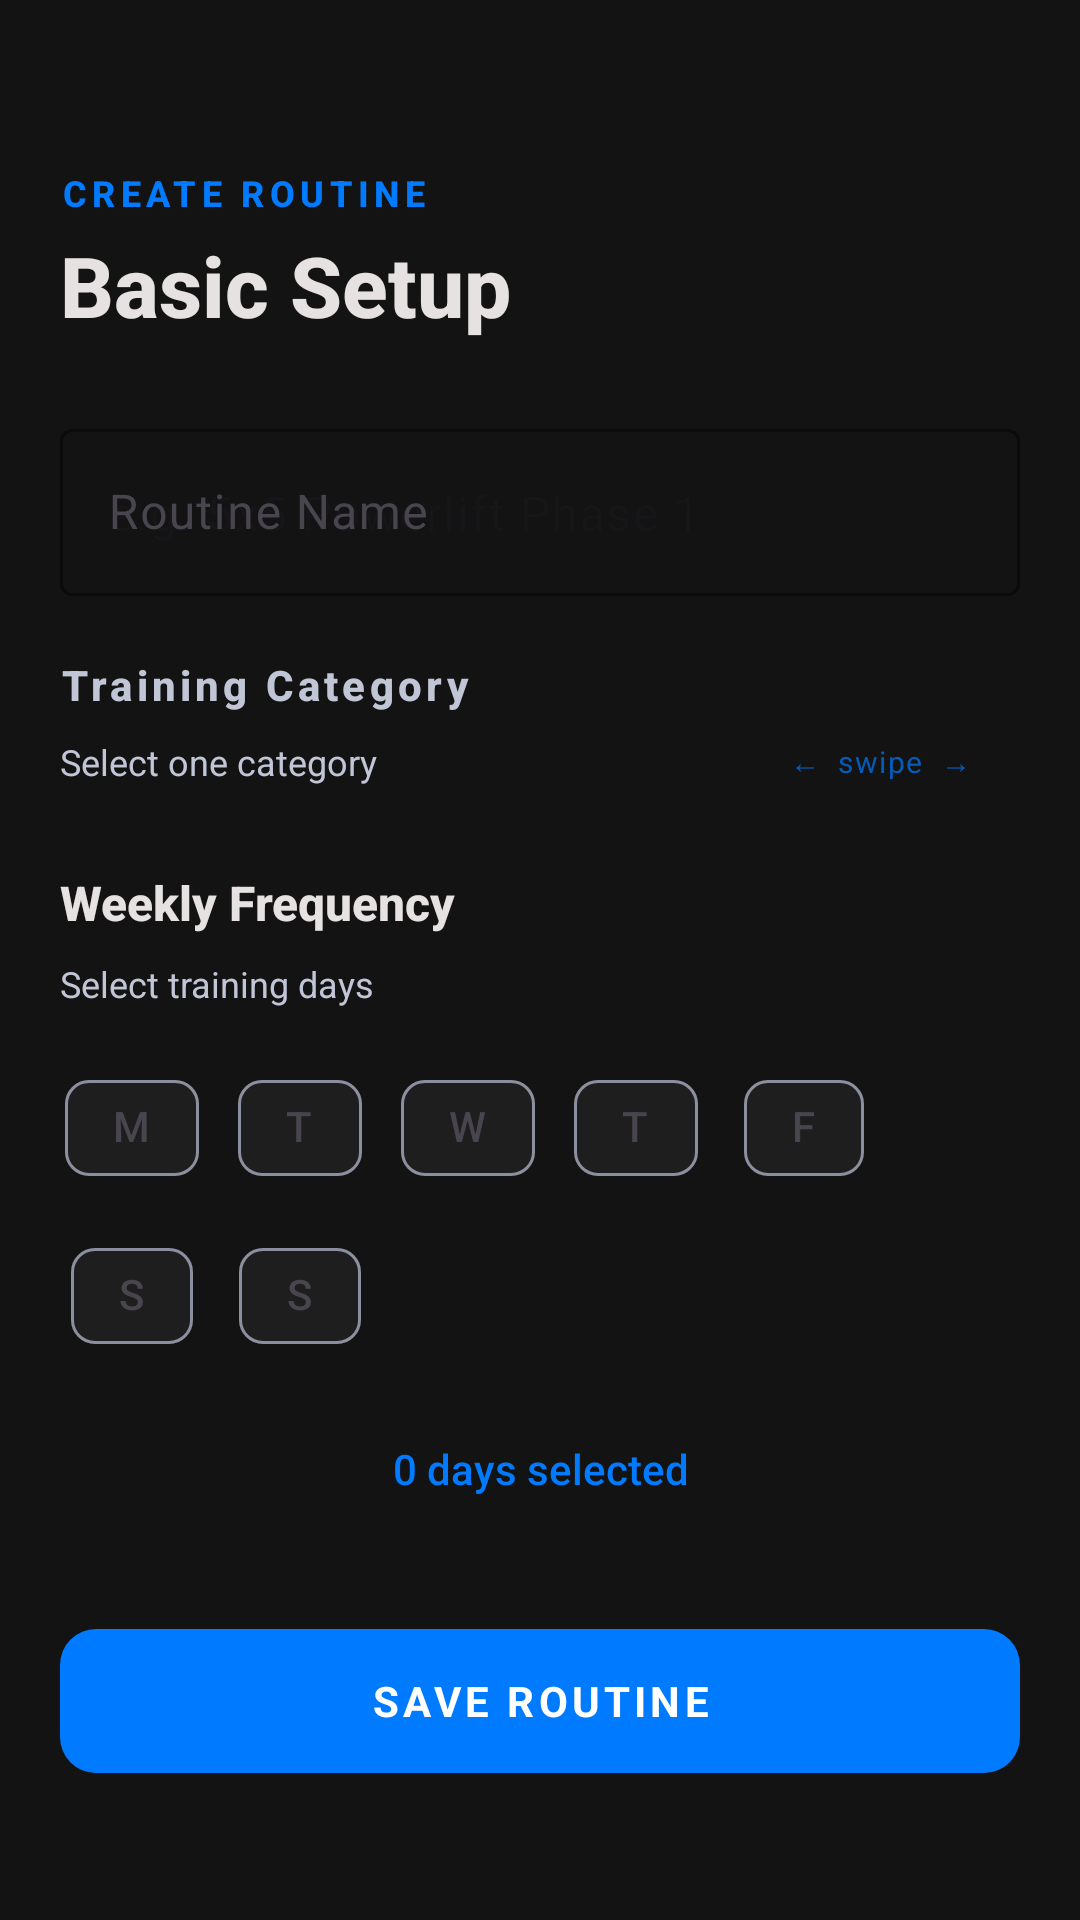

Layout XML and referenced resources for this Android screen:
<!-- AndroidManifest.xml: application theme Theme.RepsRex -->
<!-- res/layout/activity_create_routine.xml -->
<?xml version="1.0" encoding="utf-8"?>
<androidx.constraintlayout.widget.ConstraintLayout xmlns:android="http://schemas.android.com/apk/res/android"
    xmlns:app="http://schemas.android.com/apk/res-auto"
    xmlns:tools="http://schemas.android.com/tools"
    android:layout_width="match_parent"
    android:layout_height="match_parent"
    android:background="@color/background"
    tools:context=".activities.CreateRoutineActivity">

    <LinearLayout
        android:layout_width="match_parent"
        android:layout_height="match_parent"
        android:orientation="vertical"
        android:paddingHorizontal="20dp"
        android:paddingTop="40dp"
        android:paddingBottom="32dp">

        
        <TextView
            android:layout_width="match_parent"
            android:layout_height="wrap_content"
            android:text="CREATE ROUTINE"
            android:textSize="12sp"
            android:textStyle="bold"
            android:textColor="@color/primary"
            android:letterSpacing="0.15"
            android:fontFamily="sans-serif-medium"
            android:layout_marginBottom="4dp"
            android:paddingTop="16dp"/>

        
        <TextView
            android:layout_width="match_parent"
            android:layout_height="wrap_content"
            android:text="Basic Setup"
            android:textSize="28sp"
            android:textStyle="bold"
            android:textColor="@color/on_surface"
            android:fontFamily="sans-serif-medium"
            android:layout_marginBottom="24dp" />

        
        <com.google.android.material.textfield.TextInputLayout
            android:layout_width="match_parent"
            android:layout_height="wrap_content"
            android:hint="Routine Name"
            style="@style/Widget.Material3.TextInputLayout.OutlinedBox"
            app:boxStrokeColor="@color/outline"
            app:hintTextColor="@color/on_surface_variant"
            android:layout_marginBottom="20dp">

            <com.google.android.material.textfield.TextInputEditText
                android:id="@+id/routineNameInput"
                android:layout_width="match_parent"
                android:layout_height="wrap_content"
                android:inputType="textCapWords"
                android:textColor="@color/on_surface"
                android:hint="e.g. 5x5 Powerlift Phase 1" />

        </com.google.android.material.textfield.TextInputLayout>

        
        <TextView
            android:layout_width="match_parent"
            android:layout_height="wrap_content"
            android:text="Training Category"
            android:textSize="14sp"
            android:textStyle="bold"
            android:textColor="@color/on_surface_variant"
            android:fontFamily="sans-serif-medium"
            android:layout_marginBottom="8dp"
            android:letterSpacing="0.1" />

        
        <LinearLayout
            android:layout_width="match_parent"
            android:layout_height="wrap_content"
            android:orientation="horizontal"
            android:layout_marginBottom="8dp">

            <TextView
                android:layout_width="0dp"
                android:layout_height="wrap_content"
                android:layout_weight="1"
                android:text="Select one category"
                android:textSize="12sp"
                android:textColor="@color/on_surface_variant"
                android:fontFamily="sans-serif" />

            
            <LinearLayout
                android:layout_width="wrap_content"
                android:layout_height="wrap_content"
                android:orientation="horizontal"
                android:gravity="center_vertical"
                android:alpha="0.7">

                <TextView
                    android:layout_width="wrap_content"
                    android:layout_height="wrap_content"
                    android:text="←  swipe  →"
                    android:textSize="10sp"
                    android:textColor="@color/primary"
                    android:fontFamily="sans-serif"
                    android:letterSpacing="0.05" />

                <ImageView
                    android:layout_width="16dp"
                    android:layout_height="16dp"
                    android:src="@drawable/ic_swipe"
                    android:tint="@color/primary"
                    android:alpha="0.6" />

            </LinearLayout>

        </LinearLayout>

        
        <androidx.recyclerview.widget.RecyclerView
            android:id="@+id/categoriesRecyclerView"
            android:layout_width="match_parent"
            android:layout_height="wrap_content"
            android:orientation="horizontal"
            app:layoutManager="androidx.recyclerview.widget.LinearLayoutManager"
            android:nestedScrollingEnabled="false"
            android:layout_marginBottom="20dp"
            android:clipToPadding="false"
            android:paddingEnd="20dp" />

        
        <TextView
            android:layout_width="match_parent"
            android:layout_height="wrap_content"
            android:text="Weekly Frequency"
            android:textSize="16sp"
            android:textStyle="bold"
            android:textColor="@color/on_surface"
            android:fontFamily="sans-serif-medium"
            android:layout_marginBottom="8dp" />

        <TextView
            android:layout_width="match_parent"
            android:layout_height="wrap_content"
            android:text="Select training days"
            android:textSize="12sp"
            android:textColor="@color/on_surface_variant"
            android:fontFamily="sans-serif"
            android:layout_marginBottom="16dp" />

        
        <com.google.android.material.chip.ChipGroup
            android:id="@+id/daysChipGroup"
            android:layout_width="match_parent"
            android:layout_height="wrap_content"
            android:orientation="horizontal"
            app:chipSpacing="8dp"
            android:layout_marginBottom="24dp">

            <com.google.android.material.chip.Chip
                android:id="@+id/chipMon"
                style="@style/Widget.Material3.Chip.Filter"
                android:layout_width="wrap_content"
                android:layout_height="wrap_content"
                android:text="M"
                android:checkable="true"
                app:chipIconEnabled="false" />

            <com.google.android.material.chip.Chip
                android:id="@+id/chipTue"
                style="@style/Widget.Material3.Chip.Filter"
                android:layout_width="wrap_content"
                android:layout_height="wrap_content"
                android:text="T"
                android:checkable="true" />

            <com.google.android.material.chip.Chip
                android:id="@+id/chipWed"
                style="@style/Widget.Material3.Chip.Filter"
                android:layout_width="wrap_content"
                android:layout_height="wrap_content"
                android:text="W"
                android:checkable="true" />

            <com.google.android.material.chip.Chip
                android:id="@+id/chipThu"
                style="@style/Widget.Material3.Chip.Filter"
                android:layout_width="wrap_content"
                android:layout_height="wrap_content"
                android:text="T"
                android:checkable="true" />

            <com.google.android.material.chip.Chip
                android:id="@+id/chipFri"
                style="@style/Widget.Material3.Chip.Filter"
                android:layout_width="wrap_content"
                android:layout_height="wrap_content"
                android:text="F"
                android:checkable="true" />

            <com.google.android.material.chip.Chip
                android:id="@+id/chipSat"
                style="@style/Widget.Material3.Chip.Filter"
                android:layout_width="wrap_content"
                android:layout_height="wrap_content"
                android:text="S"
                android:checkable="true" />

            <com.google.android.material.chip.Chip
                android:id="@+id/chipSun"
                style="@style/Widget.Material3.Chip.Filter"
                android:layout_width="wrap_content"
                android:layout_height="wrap_content"
                android:text="S"
                android:checkable="true" />

        </com.google.android.material.chip.ChipGroup>

        
        <TextView
            android:id="@+id/selectedDaysSummary"
            android:layout_width="match_parent"
            android:layout_height="wrap_content"
            android:text="0 days selected"
            android:textSize="14sp"
            android:textColor="@color/primary"
            android:fontFamily="sans-serif-medium"
            android:gravity="center"
            android:layout_marginBottom="24dp" />

        
        <View
            android:layout_width="match_parent"
            android:layout_height="0dp"
            android:layout_weight="1" />

        
        <com.google.android.material.button.MaterialButton
            android:id="@+id/btnSaveRoutine"
            android:layout_width="match_parent"
            android:layout_height="56dp"
            android:text="SAVE ROUTINE"
            android:textSize="14sp"
            android:textStyle="bold"
            android:textAllCaps="true"
            android:textColor="@color/on_primary"
            app:cornerRadius="12dp"
            app:backgroundTint="?attr/colorPrimary"
            android:letterSpacing="0.1"
            android:layout_marginTop="16dp" />

        
        <com.google.android.material.button.MaterialButton
            android:id="@+id/btnCancel"
            android:layout_width="match_parent"
            android:layout_height="56dp"
            android:text="CANCEL"
            android:textSize="14sp"
            android:textStyle="bold"
            android:textAllCaps="true"
            android:textColor="@color/on_surface_variant"
            app:cornerRadius="12dp"
            app:backgroundTint="@android:color/transparent"
            app:strokeColor="@color/outline"
            app:strokeWidth="1dp"
            android:layout_marginTop="12dp" />

    </LinearLayout>

</androidx.constraintlayout.widget.ConstraintLayout>
<!-- resources referenced by this layout -->
<resources>
  <color name="background">#131313</color>
  <color name="on_primary">#FFFFFF</color>
  <color name="on_surface">#E5E2E1</color>
  <color name="on_surface_variant">#C1C6D7</color>
  <color name="outline">#8B90A0</color>
  <color name="primary">#007BFF</color>
  <style name="Theme.RepsRex" parent="Base.Theme.RepsRex" />
  <style name="Base.Theme.RepsRex" parent="Theme.Material3.DayNight.NoActionBar">
          
          <item name="android:statusBarColor">@color/background</item>
          <item name="android:windowLightStatusBar">false</item>
  
          
          <item name="android:navigationBarColor">@color/background</item>
  
          
          <item name="colorSurface">@color/surface</item>
          <item name="colorSurfaceVariant">@color/surface_variant</item>
  
          
          <item name="colorPrimary">@color/primary</item>
          <item name="colorOnPrimary">@color/on_primary</item>
          <item name="colorPrimaryContainer">@color/primary_container</item>
          <item name="colorOnPrimaryContainer">@color/on_primary_container</item>
  
          
          <item name="colorSecondary">@color/secondary</item>
          <item name="colorOnSecondary">@color/on_secondary</item>
          <item name="colorSecondaryContainer">@color/secondary_container</item>
          <item name="colorOnSecondaryContainer">@color/on_secondary_container</item>
  
          
          <item name="colorTertiary">@color/tertiary</item>
          <item name="colorOnTertiary">@color/on_tertiary</item>
          <item name="colorTertiaryContainer">@color/tertiary_container</item>
          <item name="colorOnTertiaryContainer">@color/on_tertiary_container</item>
  
          
          <item name="colorError">@color/error</item>
          <item name="colorOnError">@color/on_error</item>
          <item name="colorErrorContainer">@color/error_container</item>
          <item name="colorOnErrorContainer">@color/on_error_container</item>
  
          
          <item name="colorOutline">@color/outline</item>
          <item name="colorOutlineVariant">@color/outline_variant</item>
  
          
          <item name="android:textColorPrimary">@color/on_surface</item>
          <item name="android:textColorSecondary">@color/on_surface_variant</item>
  
          
          <item name="colorSurfaceInverse">@color/inverse_surface</item>
          <item name="colorOnSurfaceInverse">@color/inverse_on_surface</item>
  
          
          <item name="android:fontFamily">sans-serif</item>
      </style>
  <color name="surface">#1E1E1E</color>
  <color name="surface_variant">#353534</color>
  <color name="primary_container">#005CBE</color>
  <color name="on_primary_container">#D8E2FF</color>
  <color name="secondary">#2ECC71</color>
  <color name="on_secondary">#003919</color>
  <color name="secondary_container">#06BB63</color>
  <color name="on_secondary_container">#00431F</color>
  <color name="tertiary">#EFC209</color>
  <color name="on_tertiary">#3C2F00</color>
  <color name="tertiary_container">#CEA700</color>
  <color name="on_tertiary_container">#4E3E00</color>
  <color name="error">#FF453A</color>
  <color name="on_error">#690005</color>
  <color name="error_container">#93000A</color>
  <color name="on_error_container">#FFDAD6</color>
  <color name="outline_variant">#414754</color>
  <color name="inverse_surface">#E5E2E1</color>
  <color name="inverse_on_surface">#313030</color>
</resources>
